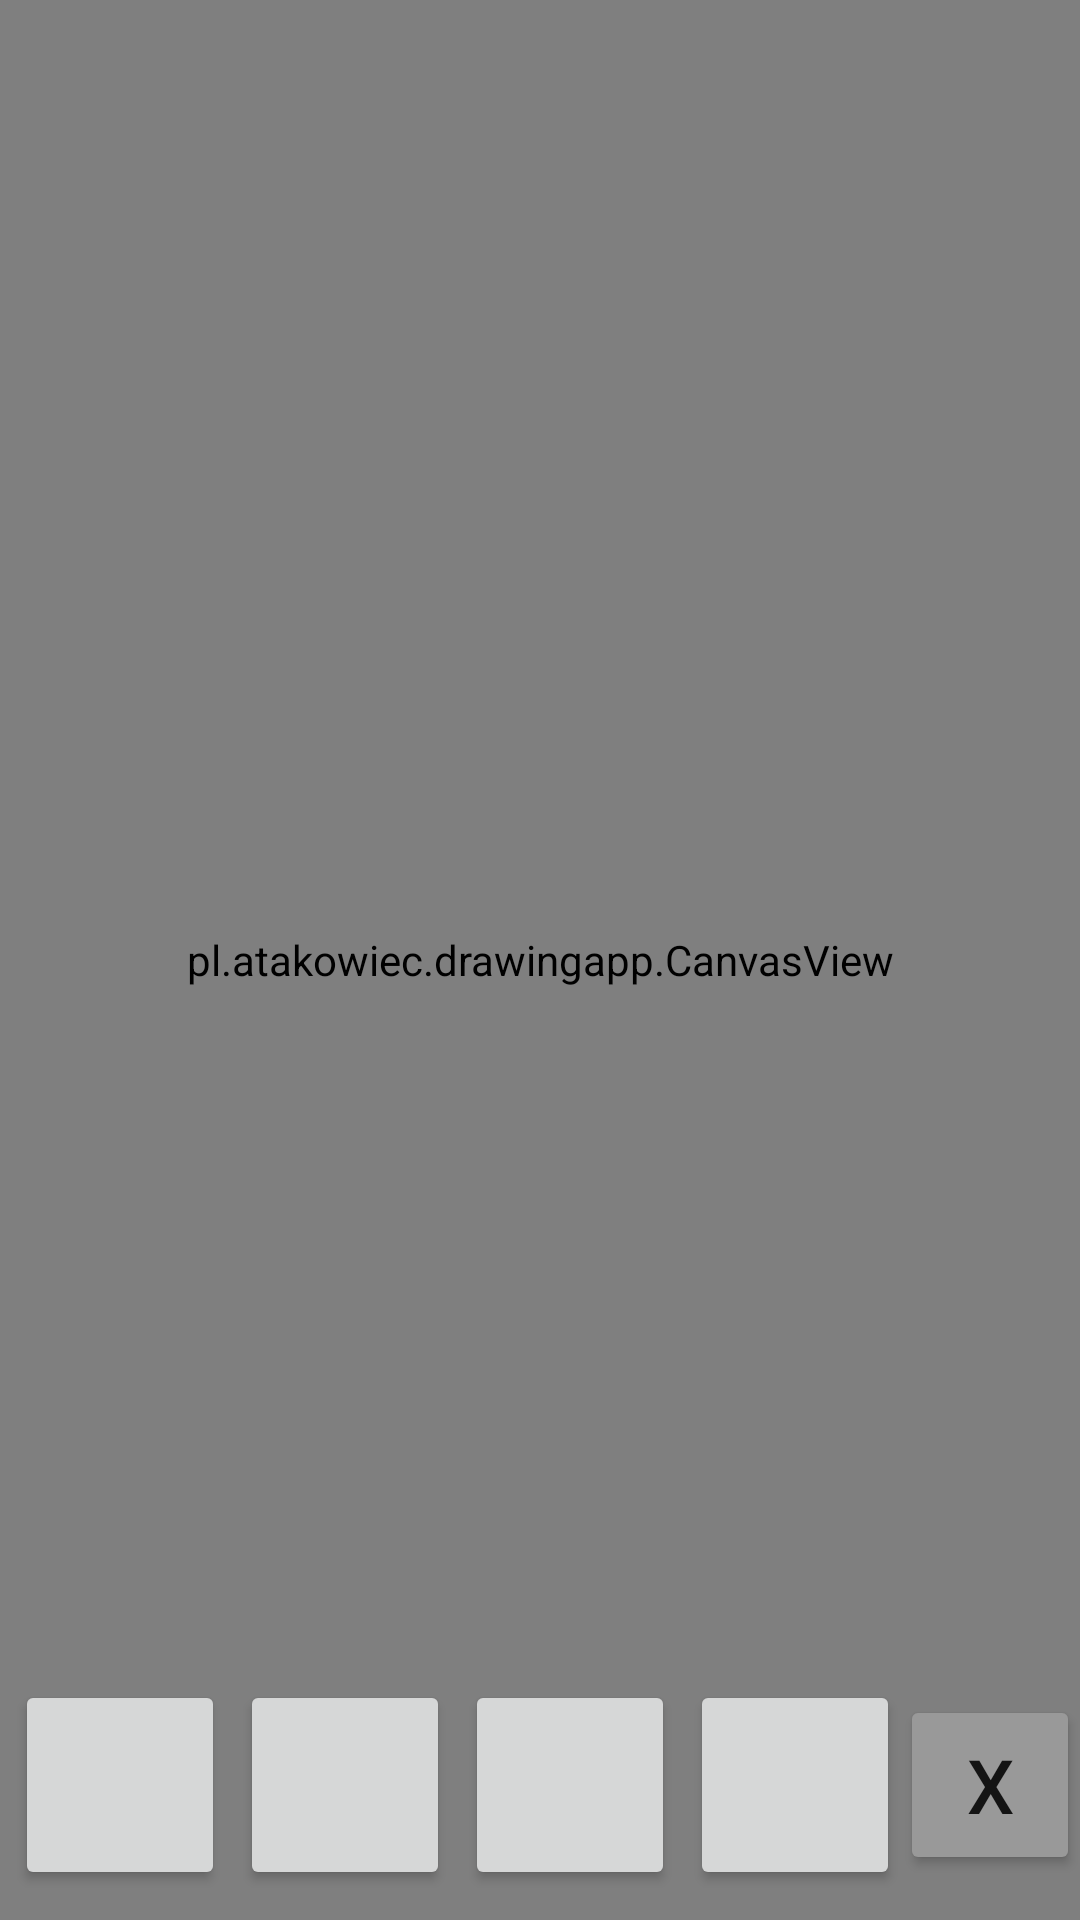

Write the Android layout XML for this screen, with the resource values it uses.
<!-- AndroidManifest.xml: application theme Base.Theme.DrawingApp -->
<!-- res/layout/activity_main.xml -->
<?xml version="1.0" encoding="utf-8"?>
<androidx.constraintlayout.widget.ConstraintLayout xmlns:android="http://schemas.android.com/apk/res/android"
    xmlns:app="http://schemas.android.com/apk/res-auto"
    xmlns:tools="http://schemas.android.com/tools"
    android:id="@+id/main"
    android:layout_width="match_parent"
    android:layout_height="match_parent"
    tools:context=".MainActivity">

    <pl.example.drawingapp.CanvasView
        android:id="@+id/canvas"
        android:layout_width="match_parent"
        android:layout_height="match_parent"
        app:layout_constraintTop_toTopOf="parent" />

    <androidx.constraintlayout.widget.ConstraintLayout
        android:layout_width="match_parent"
        android:layout_height="90dp"
        app:layout_constraintBottom_toBottomOf="@+id/canvas"
        tools:layout_editor_absoluteX="0dp">

        <Button
            android:id="@+id/colorBtn1"
            android:layout_width="70dp"
            android:layout_height="70dp"
            android:layout_margin="5dp"
            app:cornerRadius="0dp"
            app:layout_constraintBottom_toBottomOf="parent"
            app:layout_constraintLeft_toLeftOf="parent"
            app:layout_constraintTop_toTopOf="parent" />

        <Button
            android:id="@+id/colorBtn2"
            android:layout_width="70dp"
            android:layout_height="70dp"
            android:layout_margin="5dp"
            app:cornerRadius="0dp"
            app:layout_constraintBottom_toBottomOf="parent"
            app:layout_constraintLeft_toRightOf="@+id/colorBtn1"
            app:layout_constraintTop_toTopOf="parent" />

        <Button
            android:id="@+id/colorBtn3"
            android:layout_width="70dp"
            android:layout_height="70dp"
            android:layout_margin="5dp"
            app:cornerRadius="0dp"
            app:layout_constraintBottom_toBottomOf="parent"
            app:layout_constraintLeft_toRightOf="@+id/colorBtn2"
            app:layout_constraintTop_toTopOf="parent" />

        <Button
            android:id="@+id/colorBtn4"
            android:layout_width="70dp"
            android:layout_height="70dp"
            android:layout_margin="5dp"
            app:cornerRadius="0dp"
            app:layout_constraintBottom_toBottomOf="parent"
            app:layout_constraintLeft_toRightOf="@+id/colorBtn3"
            app:layout_constraintTop_toTopOf="parent" />

        <Button
            android:id="@+id/clearBtn"
            android:layout_width="60dp"
            android:layout_height="60dp"
            android:layout_margin="5dp"
            android:backgroundTint="#999"
            android:text="@string/x"
            android:textSize="25sp"
            app:cornerRadius="0dp"
            app:layout_constraintBottom_toBottomOf="parent"
            app:layout_constraintLeft_toRightOf="@+id/colorBtn4"
            app:layout_constraintRight_toRightOf="parent"
            app:layout_constraintTop_toTopOf="parent" />

    </androidx.constraintlayout.widget.ConstraintLayout>

</androidx.constraintlayout.widget.ConstraintLayout>
<!-- resources referenced by this layout -->
<resources>
  <string name="x">X</string>
  <style name="Base.Theme.DrawingApp" parent="Theme.MaterialComponents.DayNight.DarkActionBar">
          
          <item name="colorPrimary">@color/purple_500</item>
          <item name="colorPrimaryVariant">@color/purple_700</item>
          <item name="colorOnPrimary">@color/white</item>
          
          <item name="colorSecondary">@color/teal_200</item>
          <item name="colorSecondaryVariant">@color/teal_700</item>
          <item name="colorOnSecondary">@color/black</item>
          
          <item name="android:statusBarColor">?attr/colorPrimaryVariant</item>
          
      </style>
  <color name="purple_500">#6D6D6D</color>
  <color name="purple_700">#585858</color>
  <color name="white">#FFFFFFFF</color>
  <color name="teal_200">#FF03DAC5</color>
  <color name="teal_700">#626262</color>
  <color name="black">#FF000000</color>
</resources>
